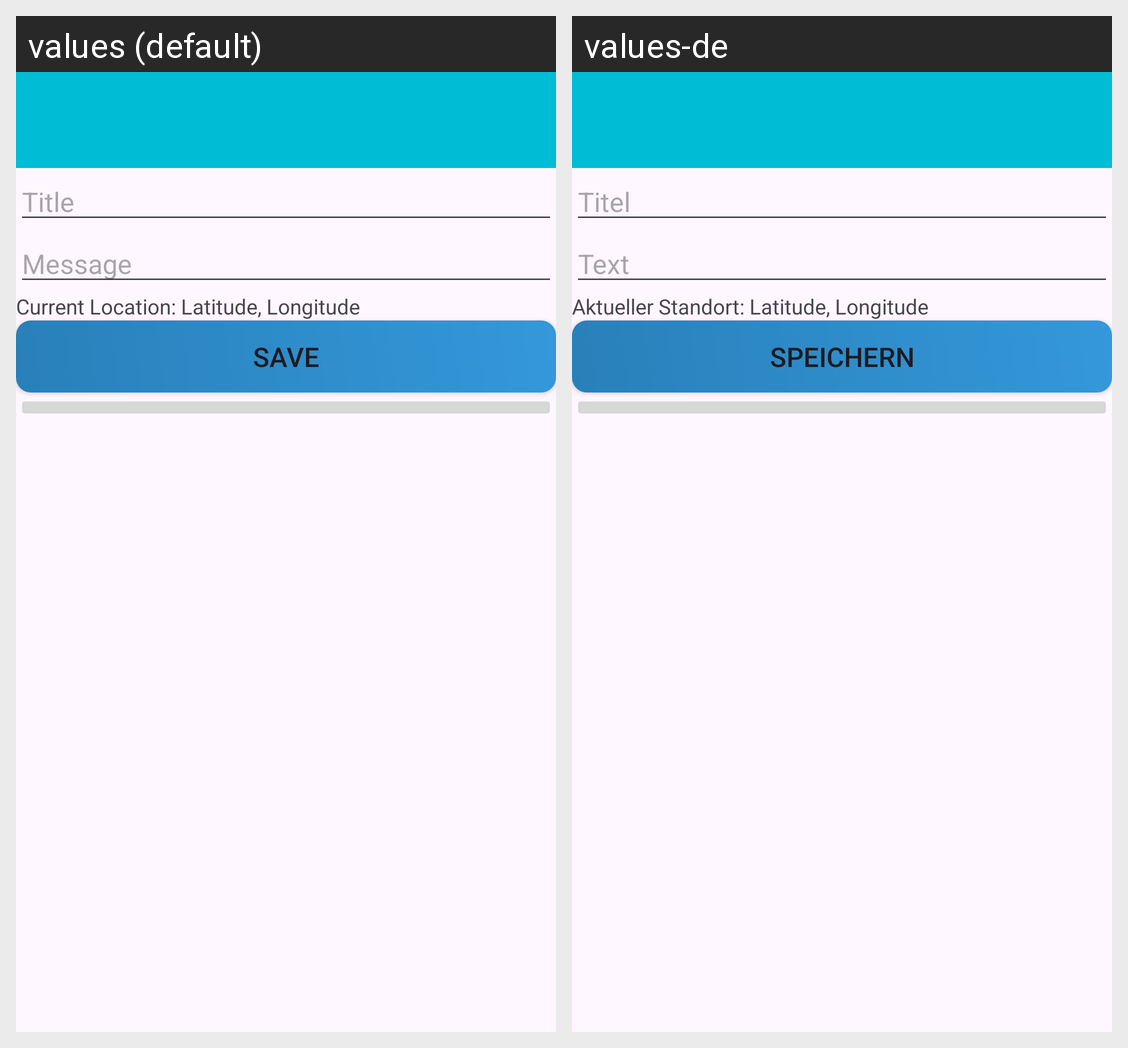

The Android screen above is rendered under two locales of the same app. Produce the string resources it draws, with the default and per-locale values.
Android screen res/layout/activity_note_edit.xml rendered under 2 locales, left to right: values (default), values-de. Device: Nexus 5 (rendered at 1080×1920; each locale shown at half size, 540×960, under a caption strip naming it); theme Theme.MyApplication.
Strings drawn on this screen, with the default value and each locale's value (text and hints the layout hard-codes, and strings that could not be matched under every locale, appear in the picture but are not listed):

hint_title
  values: Title
  values-de: Titel

hint_message
  values: Message
  values-de: Text

current_location
  values: Current Location: Latitude, Longitude
  values-de: Aktueller Standort: Latitude, Longitude

save
  values: Save
  values-de: Speichern
